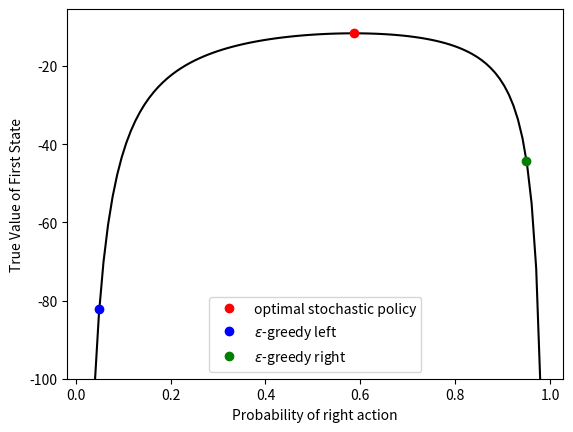

The script that saved this image: (Note: this script raises an exception after producing the figure.)
# -*- coding:utf-8 -*-

import numpy as np
import matplotlib.pyplot as plt


def true_state_value(probability):
    """
    compute the true value of the first state according to dynamics
    :param probability: the probability of right action
    :return: the true value

    V(S1)=p*1*(-1+V(S2))+(1-p)*1*(-1+V(S1))
    V(S2)=p*1*(-1+V(S1))+(1-p)*1*(-1+V(S3))
    V(S3)=p*1*(-1+0)+(1-p)*1*(-1+V(S2))
    p is the probability of right action
    ===>       V(S1) = 2*(p-2)/(p*(1-p))
    """
    return 2*(probability-2)/(probability*(1-probability))


if __name__ == "__main__":
    epsilon = 0.1           # the epsilon-greedy
    probability_range = np.linspace(0.03, 0.98, 100)        # set the probability of right action
    state_value = true_state_value(probability_range)       # get the true state value

    idx_max = np.argmax(state_value)            # get the index of the maximum of state value

    plt.figure(1)
    plt.plot(probability_range, state_value, "k")
    plt.plot(probability_range[idx_max], state_value[idx_max], "ro", label=r"optimal stochastic policy")
    plt.plot(epsilon/2, true_state_value(epsilon/2), "bo", label=r"$\epsilon$-greedy left")
    plt.plot(1-epsilon/2, true_state_value(1-epsilon/2), "go", label=r"$\epsilon$-greedy right")
    plt.ylim(-100)
    plt.xlabel("Probability of right action")
    plt.ylabel("True Value of First State")
    plt.legend()
    plt.savefig("./images/Example13-1.png")
    plt.show()
    plt.close()

